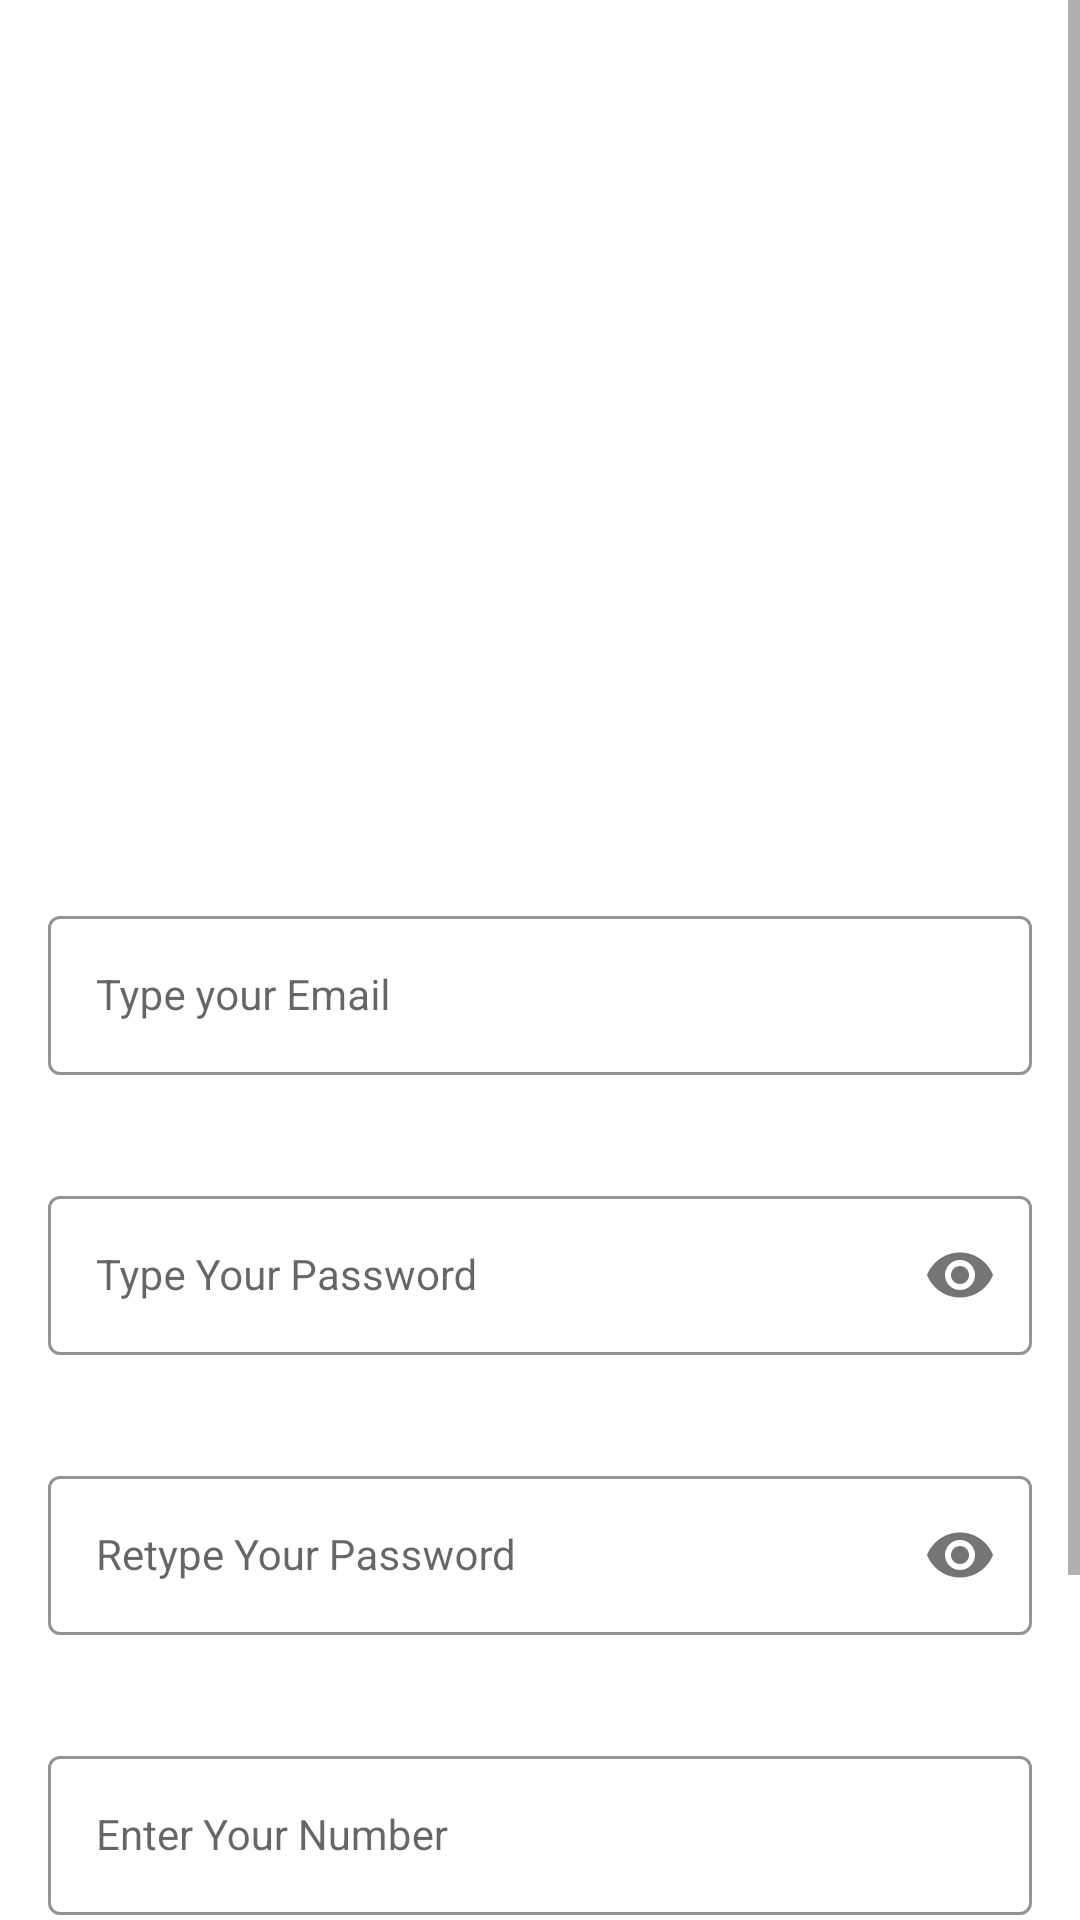

Produce the Android XML layout that renders to this screen, including the resource entries it uses.
<!-- AndroidManifest.xml: application theme Theme.SecureMi -->
<!-- res/layout/activity_sign_up.xml -->
<?xml version="1.0" encoding="utf-8"?>
<androidx.constraintlayout.widget.ConstraintLayout
    xmlns:android="http://schemas.android.com/apk/res/android"
    xmlns:app="http://schemas.android.com/apk/res-auto"
    xmlns:tools="http://schemas.android.com/tools"
    android:layout_width="match_parent"
    android:layout_height="match_parent"
    android:background="@drawable/signup_screen"
    tools:context="com.GokulBorade.securemi.activities.SignUpActivity">
    <ScrollView
        android:layout_width="match_parent"
        android:layout_height="match_parent"
        >

<LinearLayout
    android:layout_width="match_parent"
    android:layout_height="match_parent"
    android:orientation="vertical"
    >

    <com.google.android.material.textfield.TextInputLayout
        android:id="@+id/emailLayout"
        style="@style/LoginTextInputOuterFieldStyle"
        android:layout_width="match_parent"
        android:layout_height="wrap_content"
        android:layout_marginHorizontal="16dp"
        android:layout_marginTop="300dp"
        app:boxStrokeColor="@color/yellow"
        app:hintTextColor="@color/yellow"
        android:textCursorDrawable="@null"

        app:layout_constraintHorizontal_bias="0.5"

        >

        <com.google.android.material.textfield.TextInputEditText
            android:id="@+id/emailEt"
            style="@style/LoginTextInputInnerFieldStyle"
            android:layout_width="match_parent"
            android:textCursorDrawable="@null"

            android:cursorVisible="true"
            android:layout_height="wrap_content"
            android:hint="Type your Email"
            android:inputType="textEmailAddress" />
    </com.google.android.material.textfield.TextInputLayout>

    <com.google.android.material.textfield.TextInputLayout
        android:id="@+id/passwordLayout"
        style="@style/LoginTextInputOuterFieldStyle"
        android:layout_width="match_parent"
        android:layout_height="wrap_content"
        android:layout_marginHorizontal="16dp"
        android:layout_marginTop="20dp"
        app:boxStrokeColor="@color/yellow"
        app:hintTextColor="@color/yellow"
        app:layout_constraintHorizontal_bias="0.5"
        app:passwordToggleEnabled="true">

        <com.google.android.material.textfield.TextInputEditText
            android:id="@+id/passET"
            style="@style/LoginTextInputInnerFieldStyle"
            android:cursorVisible="true"
            android:textCursorDrawable="@null"
            android:layout_width="match_parent"
            android:layout_height="wrap_content"
            android:hint="Type Your Password"
            android:inputType="textPassword" />
    </com.google.android.material.textfield.TextInputLayout>

    <com.google.android.material.textfield.TextInputLayout
        android:id="@+id/confirmPasswordLayout"
        style="@style/LoginTextInputOuterFieldStyle"
        android:layout_width="match_parent"
        android:layout_height="wrap_content"
        android:layout_marginHorizontal="16dp"
        android:layout_marginTop="20dp"
        app:boxStrokeColor="@color/yellow"
        android:textCursorDrawable="@null"
        app:hintTextColor="@color/yellow"
        app:layout_constraintHorizontal_bias="0.5"
        app:passwordToggleEnabled="true">
        <com.google.android.material.textfield.TextInputEditText
            android:id="@+id/confirmPassEt"
            style="@style/LoginTextInputInnerFieldStyle"
            android:layout_width="match_parent"
            android:textCursorDrawable="@null"
            android:layout_height="wrap_content"
            android:hint="Retype Your Password"
            android:inputType="textPassword"
            tools:ignore="MissingConstraints" />
    </com.google.android.material.textfield.TextInputLayout>
    <com.google.android.material.textfield.TextInputLayout
        android:id="@+id/numberUserLayout"
        style="@style/LoginTextInputOuterFieldStyle"
        android:layout_width="match_parent"
        android:layout_height="wrap_content"
        android:layout_marginHorizontal="16dp"
        android:textCursorDrawable="@null"
        android:layout_marginTop="20dp"
        app:boxStrokeColor="@color/yellow"
        app:hintTextColor="@color/yellow"

        >

        <com.google.android.material.textfield.TextInputEditText
            android:id="@+id/numberET"
            style="@style/LoginTextInputInnerFieldStyle"
            android:layout_width="match_parent"
            android:layout_height="wrap_content"
            android:textCursorDrawable="@null"
            android:hint="Enter Your Number"
            android:inputType="number" />
    </com.google.android.material.textfield.TextInputLayout>

    <androidx.appcompat.widget.AppCompatButton
        android:id="@+id/button"
        android:layout_width="match_parent"
        android:layout_height="wrap_content"
        android:layout_marginHorizontal="16dp"
        android:background="@color/yellow"
        android:text="Sign Up"
        android:layout_marginTop="20dp"
        android:textColor="@color/black"
        android:textStyle="bold"
        />
    <TextView
        android:id="@+id/textView"
        android:layout_width="wrap_content"
        android:layout_height="wrap_content"
        android:layout_gravity="center"
        android:layout_marginTop="20dp"
        android:layout_marginBottom="20dp"
        android:textColor="@color/black"
        android:text="Already Registered , Sign In !"
        />
</LinearLayout>
    </ScrollView>


</androidx.constraintlayout.widget.ConstraintLayout>
<!-- resources referenced by this layout -->
<resources>
  <color name="black">#FF000000</color>
  <color name="yellow">#FFC801</color>
  <style name="LoginTextInputInnerFieldStyle" parent="Widget.MaterialComponents.TextInputLayout.OutlinedBox">
          <item name="android:layout_width">match_parent</item>
          <item name="android:layout_height">wrap_content</item>
          <item name="android:textColor">@color/black</item>
          <item name="android:textColorHint">@color/black</item>
          <item name="android:maxLines">1</item>
          <item name="android:textSize">14sp</item>
          <item name="android:singleLine">true</item>
      </style>
  <style name="LoginTextInputOuterFieldStyle" parent="Widget.MaterialComponents.TextInputLayout.OutlinedBox">
          <item name="android:layout_width">match_parent</item>
          <item name="android:layout_height">wrap_content</item>
          <item name="android:layout_marginTop">15dp</item>
          <item name="android:layout_marginBottom">15dp</item>
      </style>
  <style name="Theme.SecureMi" parent="Theme.MaterialComponents.Light.NoActionBar">
          
          <item name="android:windowTranslucentStatus">true</item>
  
  
          <item name="colorPrimary">@android:color/transparent</item>
          <item name="colorPrimaryVariant">@color/purple_700</item>
          <item name="colorOnPrimary">@color/black</item>
          
          <item name="colorSecondary">@color/teal_200</item>
          <item name="colorSecondaryVariant">@color/teal_700</item>
          <item name="colorOnSecondary">@color/black</item>
          
          <item name="android:statusBarColor">@android:color/transparent</item>
          
      </style>
  <color name="purple_700">#FF3700B3</color>
  <color name="teal_200">#FF03DAC5</color>
  <color name="teal_700">#FF018786</color>
</resources>
